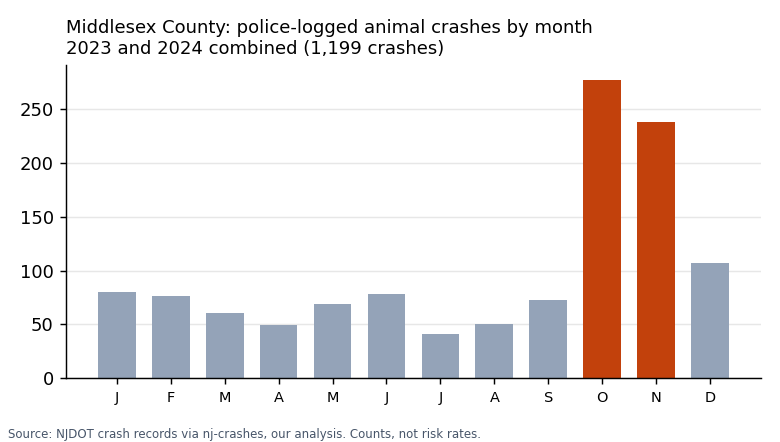

The table this chart was drawn from, first rows:
section, name, animal_crashes_2023_2024, all_crashes_2023_2024, animal_share_of_all_crashes_pct, oct_nov_animal_crashes_2023_2024
town, Piscataway Twp, 173, 3823, 4.5, 78
town, South Brunswick Twp, 140, 3520, 4.0, 64
town, Woodbridge Twp, 130, 10147, 1.3, 61
town, Edison Twp, 107, 8552, 1.3, 50
town, Old Bridge Twp, 116, 3597, 3.2, 48
town, Monroe Twp, 140, 1491, 9.4, 45
town, North Brunswick Twp, 62, 2808, 2.2, 33
town, Sayreville Boro, 58, 3132, 1.9, 27
town, East Brunswick Twp, 57, 3480, 1.6, 26
town, Cranbury Twp, 50, 800, 6.2, 21
town, Plainsboro Twp, 45, 607, 7.4, 20
town, South Plainfield Boro, 38, 1667, 2.3, 13
town, Metuchen Boro, 12, 1162, 1.0, 7
town, Highland Park Boro, 11, 379, 2.9, 4
town, Carteret Boro, 11, 1137, 1.0, 3
town, New Brunswick City, 10, 4877, 0.2, 3
town, Milltown Boro, 5, 290, 1.7, 3
town, Middlesex Boro, 10, 618, 1.6, 2
town, Perth Amboy City, 5, 3297, 0.2, 2
town, Helmetta Boro, 3, 41, 7.3, 2
town, Dunellen Boro, 2, 362, 0.6, 2
town, South River Boro, 3, 282, 1.1, 1
town, Spotswood Boro, 11, 285, 3.9, 0
town, Bridgewater Twp, 0, 1, 0.0, 0
town, Hainesport Twp, 0, 1, 0.0, 0
town, Jamesburg Boro, 0, 355, 0.0, 0
town, Municipality not coded, 0, 2, 0.0, 0
town, South Amboy City, 0, 453, 0.0, 0
road, US 1, 86, , , 53
road, Garden State Parkway, 78, , , 41
road, US 130, 55, , , 37
road, I-287, 52, , , 36
road, Route 18, 46, , , 22
road, I-95, 44, , , 23
road, US 9, 38, , , 22
road, Route 27, 24, , , 15
road, MIDDLESEX COUNTY 622, 23, , , 3
road, RIVER ROAD (MIDDLESEX COUNTY 622), 21, , , 11
road, MIDDLESEX COUNTY 615, 15, , , 0
road, PERRINEVILLE ROAD (MIDDLESEX COUNTY 625), 15, , , 7
road, ROUTE 535, 14, , , 2
road, ROUTE 527, 12, , , 1
road, RT 522 (BUCKELEW AVENUE), 11, , , 4
road, SPOTSWOOD-ENGLISHTOWN ROAD (MIDDLESEX CO…, 11, , , 3
hour_oct_nov, 00:00 to 00:59, , , , 38
hour_oct_nov, 01:00 to 01:59, , , , 32
hour_oct_nov, 02:00 to 02:59, , , , 19
hour_oct_nov, 03:00 to 03:59, , , , 18
hour_oct_nov, 04:00 to 04:59, , , , 17
hour_oct_nov, 05:00 to 05:59, , , , 18
hour_oct_nov, 06:00 to 06:59, , , , 21
hour_oct_nov, 07:00 to 07:59, , , , 22
hour_oct_nov, 08:00 to 08:59, , , , 21
hour_oct_nov, 09:00 to 09:59, , , , 10
hour_oct_nov, 10:00 to 10:59, , , , 8
hour_oct_nov, 11:00 to 11:59, , , , 8
hour_oct_nov, 12:00 to 12:59, , , , 7
hour_oct_nov, 13:00 to 13:59, , , , 4
hour_oct_nov, 14:00 to 14:59, , , , 3
hour_oct_nov, 15:00 to 15:59, , , , 9
... 9 more rows
